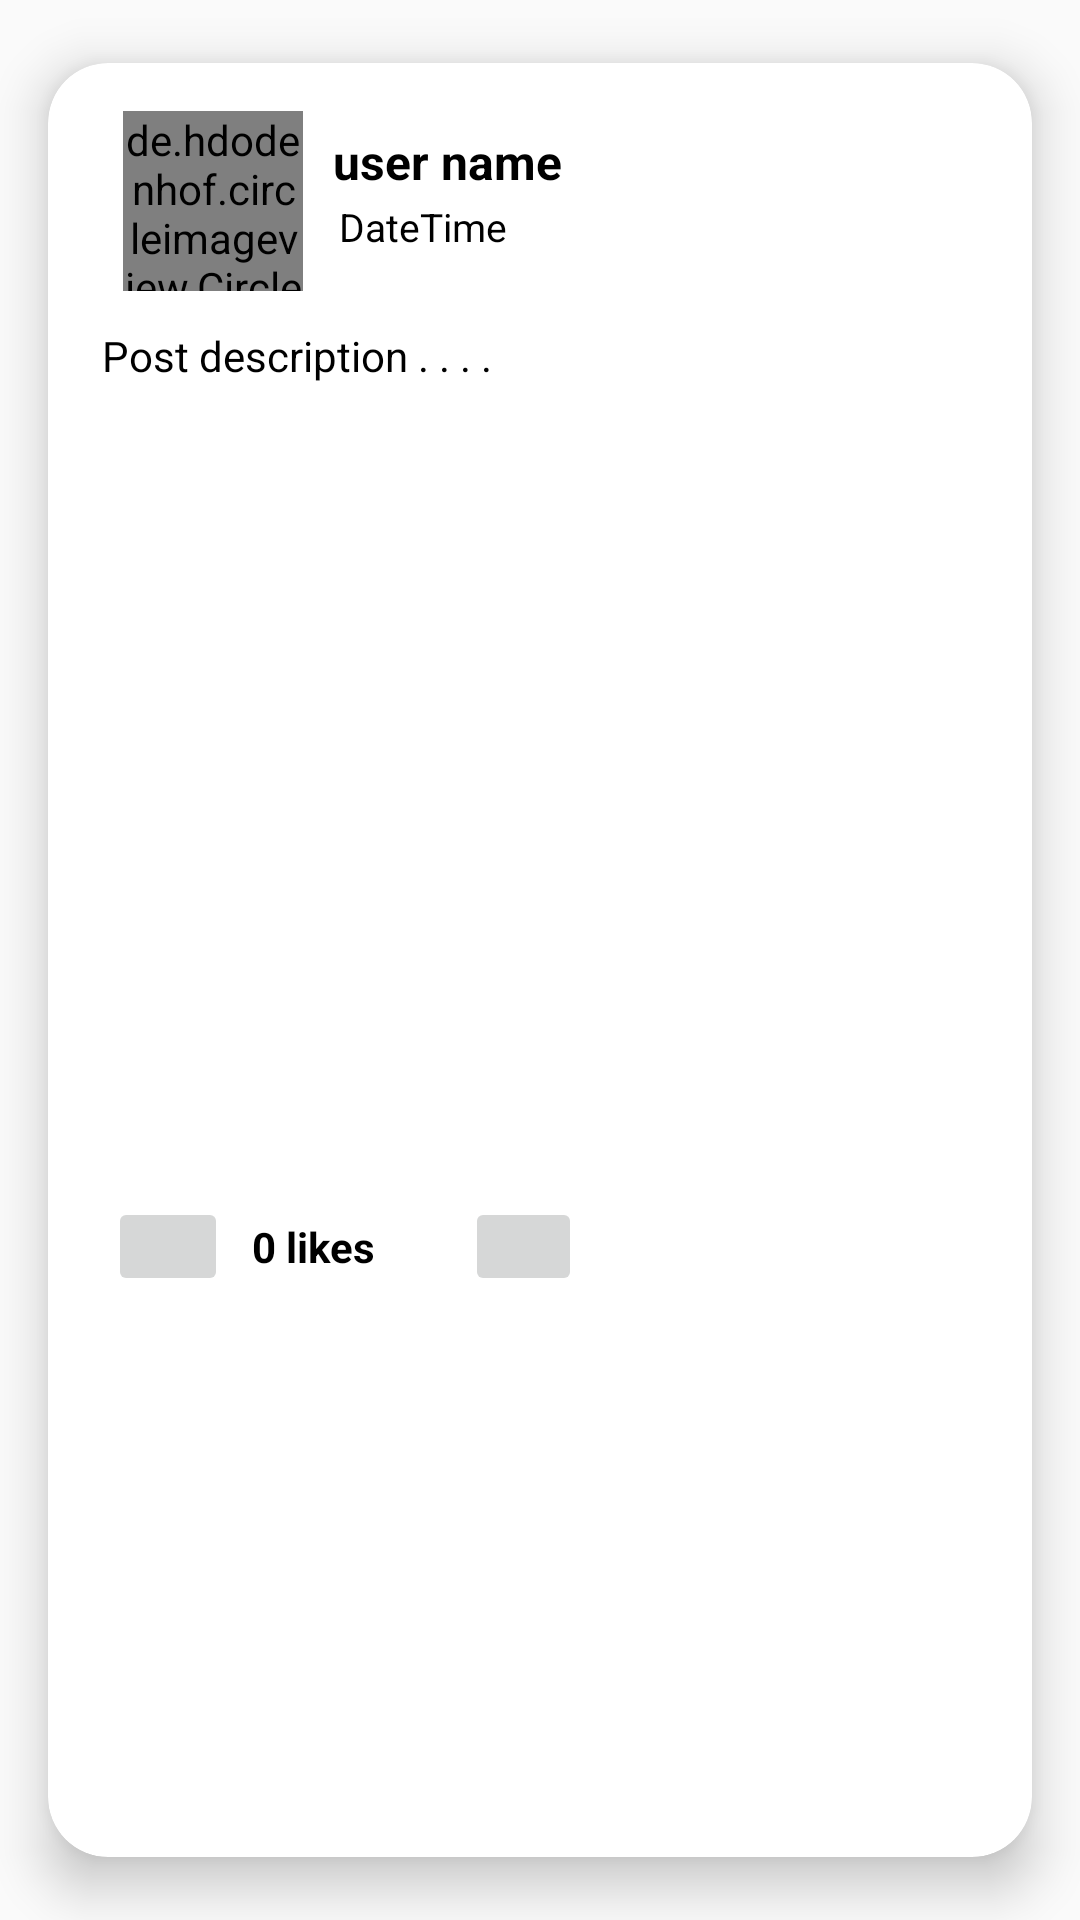

Produce the Android XML layout that renders to this screen, including the resource entries it uses.
<!-- AndroidManifest.xml: application theme AppTheme -->
<!-- res/layout/all_post_layout.xml -->
<?xml version="1.0" encoding="utf-8"?>
<androidx.cardview.widget.CardView xmlns:android="http://schemas.android.com/apk/res/android" xmlns:app="http://schemas.android.com/apk/res-auto" android:layout_width="match_parent" android:layout_height="wrap_content" android:layout_marginTop="5dp" android:layout_marginBottom="2dp" app:cardCornerRadius="20dp" app:cardElevation="10dp" app:cardUseCompatPadding="true">
    <LinearLayout android:orientation="vertical" android:layout_width="match_parent" android:layout_height="wrap_content" android:layout_marginLeft="10dp" android:layout_marginTop="10dp" android:layout_marginRight="10dp" android:layout_marginBottom="4dp">
        <LinearLayout android:orientation="horizontal" android:padding="5dp" android:layout_width="match_parent" android:layout_height="wrap_content" android:layout_marginLeft="10dp" android:layout_marginTop="1dp" android:layout_marginRight="10dp" android:layout_marginBottom="4dp">
            <de.hdodenhof.circleimageview.CircleImageView android:id="@+id/post_profile_image" android:layout_width="60dp" android:layout_height="60dp" android:src="@drawable/profile" android:scaleType="centerCrop"/>
            <LinearLayout android:orientation="vertical" android:layout_width="match_parent" android:layout_height="wrap_content">
                <TextView android:textSize="16sp" android:textStyle="bold" android:textColor="@android:color/black" android:id="@+id/post_user_name" android:layout_width="match_parent" android:layout_height="wrap_content" android:layout_marginTop="6dp" android:text="@string/user_name" android:layout_marginStart="10dp"/>
                <LinearLayout android:padding="2dp" android:layout_width="match_parent" android:layout_height="wrap_content" android:layout_marginLeft="5dp" android:layout_marginStart="10dp">
                    <TextView android:textSize="13sp" android:textColor="@android:color/black" android:id="@+id/post_date" android:layout_width="wrap_content" android:layout_height="wrap_content" android:text="@string/date"/>
                    <TextView android:textSize="13sp" android:textColor="@android:color/black" android:id="@+id/post_time" android:layout_width="wrap_content" android:layout_height="wrap_content" android:text="@string/time"/>
                </LinearLayout>
            </LinearLayout>
        </LinearLayout>
        <TextView android:textSize="14sp" android:textColor="@android:color/black" android:id="@+id/post_description" android:padding="3dp" android:layout_width="match_parent" android:layout_height="wrap_content" android:layout_marginLeft="5dp" android:layout_marginRight="3dp" android:text="@string/post_description"/>
        <ImageView android:id="@+id/post_image" android:layout_width="match_parent" android:layout_height="250dp" android:layout_margin="4dp" android:scaleType="centerCrop" android:adjustViewBounds="true" android:contentDescription="@string/todo"/>
        <LinearLayout android:orientation="horizontal" android:layout_width="match_parent" android:layout_height="wrap_content" android:layout_marginLeft="10dp" android:layout_marginTop="10dp" android:layout_marginRight="10dp" android:layout_marginBottom="15dp">
            <ImageButton android:scrollbarSize="30dp" android:id="@+id/like_button" android:padding="20dp" android:layout_width="40dp" android:layout_height="match_parent" android:src="@drawable/dislike" android:contentDescription="@string/todo"/>
            <TextView android:textSize="14sp" android:textStyle="bold" android:textColor="@android:color/black" android:layout_gravity="center_vertical" android:id="@+id/display_no_of_likes" android:layout_width="wrap_content" android:layout_height="wrap_content" android:layout_marginLeft="8dp" android:text="@string/_0_likes" android:layout_marginStart="8dp"/>
            <ImageButton android:id="@+id/comment_button" android:layout_width="39dp" android:layout_height="33dp" android:layout_marginLeft="30dp" android:src="@drawable/comment" android:baselineAlignBottom="false" android:contentDescription="@string/todo" android:layout_marginStart="30dp"/>
        </LinearLayout>
    </LinearLayout>
</androidx.cardview.widget.CardView>
<!-- resources referenced by this layout -->
<resources>
  <string name="_0_likes">0 likes</string>
  <string name="date">Date</string>
  <string name="post_description">Post description . . . .</string>
  <string name="time">Time</string>
  <string name="todo">TODO</string>
  <string name="user_name">user name</string>
  <color name="colorAccent">#03dac5</color>
  <color name="colorPrimary">#5ceaaf</color>
  <color name="colorPrimaryDark">#00e186</color>
  <style name="Theme.AppCompat.Light" parent="@style/Base.Theme.AppCompat.Light">
      </style>
  <style name="Base.Theme.AppCompat.Light" parent="@style/Base.V7.Theme.AppCompat.Light">
      </style>
  <style name="Widget.AppCompat.TextView" parent="@style/Base.Widget.AppCompat.TextView">
      </style>
  <dimen name="abc_action_bar_default_height_material">56dp</dimen>
  <style name="Widget.AppCompat.ActionMode" parent="@style/Base.Widget.AppCompat.ActionMode">
      </style>
  <style name="AlertDialog.AppCompat.Light" parent="@style/Base.AlertDialog.AppCompat.Light">
      </style>
  <style name="Widget.AppCompat.ButtonBar" parent="@style/Base.Widget.AppCompat.ButtonBar">
      </style>
  <style name="Widget.AppCompat.Button" parent="@style/Base.Widget.AppCompat.Button">
      </style>
  <color name="accent_material_light">@color/material_deep_teal_500</color>
  <color name="background_floating_material_light">@android:color/white</color>
  <color name="button_material_light">#ffd6d7d7</color>
  <color name="ripple_material_light">#1f000000</color>
  <color name="error_color_material_light">#ff5722</color>
  <color name="primary_material_light">@color/material_grey_100</color>
  <color name="primary_dark_material_light">@color/material_grey_600</color>
  <dimen name="abc_dialog_corner_radius_material">2dp</dimen>
  <dimen name="abc_dialog_padding_material">24dp</dimen>
  <style name="Widget.AppCompat.EditText" parent="@style/Base.Widget.AppCompat.EditText">
      </style>
  <style name="Widget.AppCompat.ImageButton" parent="@style/Base.Widget.AppCompat.ImageButton">
      </style>
  <style name="Widget.AppCompat.ListMenuView" parent="@style/Base.Widget.AppCompat.ListMenuView">
      </style>
  <dimen name="abc_list_item_height_material">64dp</dimen>
  <dimen name="abc_list_item_height_large_material">80dp</dimen>
  <dimen name="abc_list_item_height_small_material">48dp</dimen>
  <dimen name="abc_list_item_padding_horizontal_material">@dimen/abc_action_bar_content_inset_material</dimen>
  <style name="Theme.AppCompat.CompactMenu" parent="@style/Base.Theme.AppCompat.CompactMenu">
      </style>
  <dimen name="abc_panel_menu_list_width">296dp</dimen>
  <style name="Widget.AppCompat.RatingBar" parent="@style/Base.Widget.AppCompat.RatingBar">
      </style>
  <style name="Widget.AppCompat.Light.SearchView" parent="@style/Widget.AppCompat.SearchView">
      </style>
  <style name="Widget.AppCompat.SeekBar" parent="@style/Base.Widget.AppCompat.SeekBar">
      </style>
  <style name="Widget.AppCompat.Spinner" parent="@style/Base.Widget.AppCompat.Spinner">
      </style>
  <style name="Widget.AppCompat.Toolbar" parent="@style/Base.Widget.AppCompat.Toolbar">
      </style>
  <color name="foreground_material_dark">@android:color/white</color>
  <color name="foreground_material_light">@android:color/black</color>
  <color name="background_material_light">@color/material_grey_50</color>
  <dimen name="abc_disabled_alpha_material_light">0.26</dimen>
  <style name="TextAppearance.AppCompat" parent="@style/Base.TextAppearance.AppCompat">
      </style>
  <color name="highlighted_text_material_light">#66009688</color>
  <color name="highlighted_text_material_dark">#6680cbc4</color>
  <style name="Base.Widget.AppCompat.TextView" parent="@android:style/Widget.TextView">
      </style>
  <style name="Widget.AppCompat.ActionButton" parent="@style/Base.Widget.AppCompat.ActionButton">
      </style>
  <style name="Base.AlertDialog.AppCompat.Light" parent="@style/Base.AlertDialog.AppCompat">
      </style>
</resources>
